2-way image classification set "images_by_side" from GitHub (SzymixOz/semantic-segmentation-of-coronary-vessels); label vocabulary: left, right.

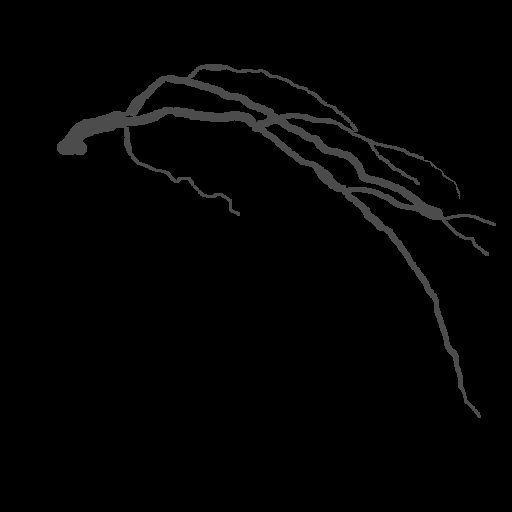
Label: left

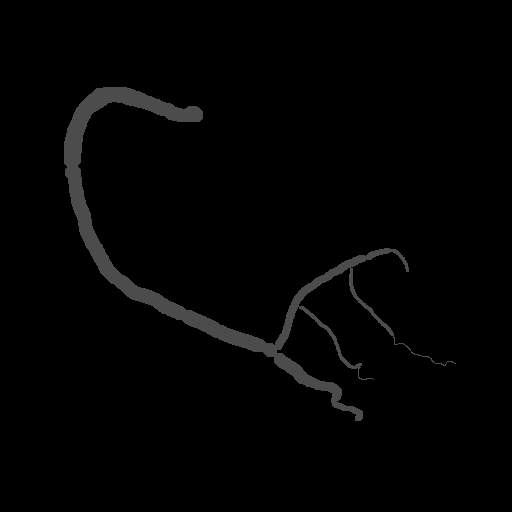
Label: right

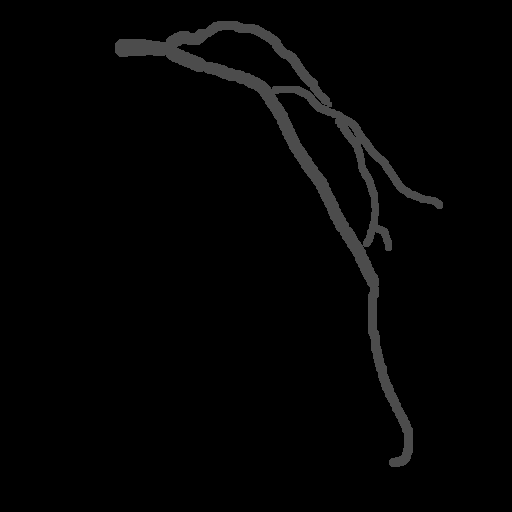
Label: left

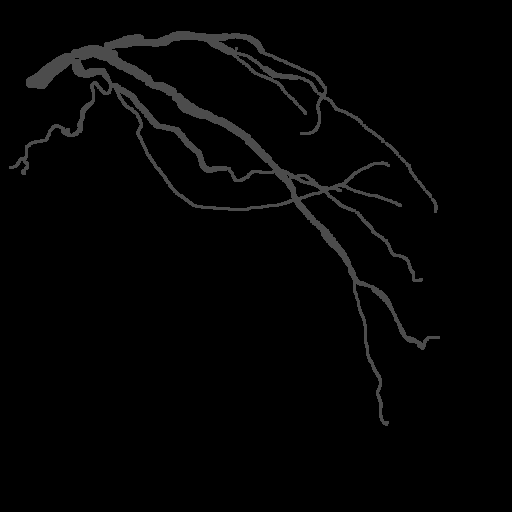
Label: left

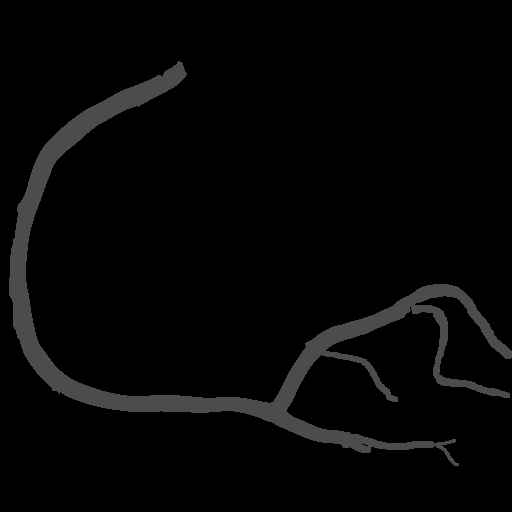
Label: right

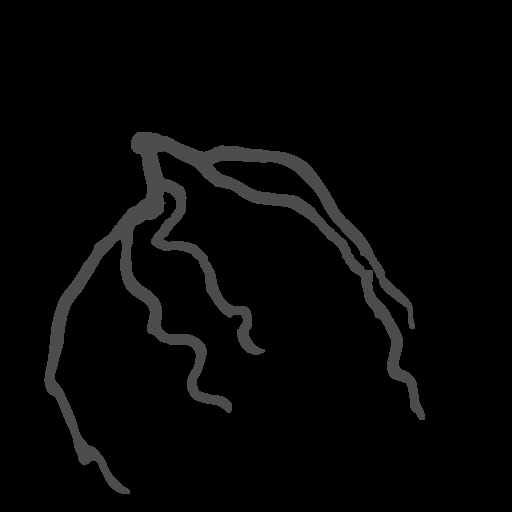
Label: left
